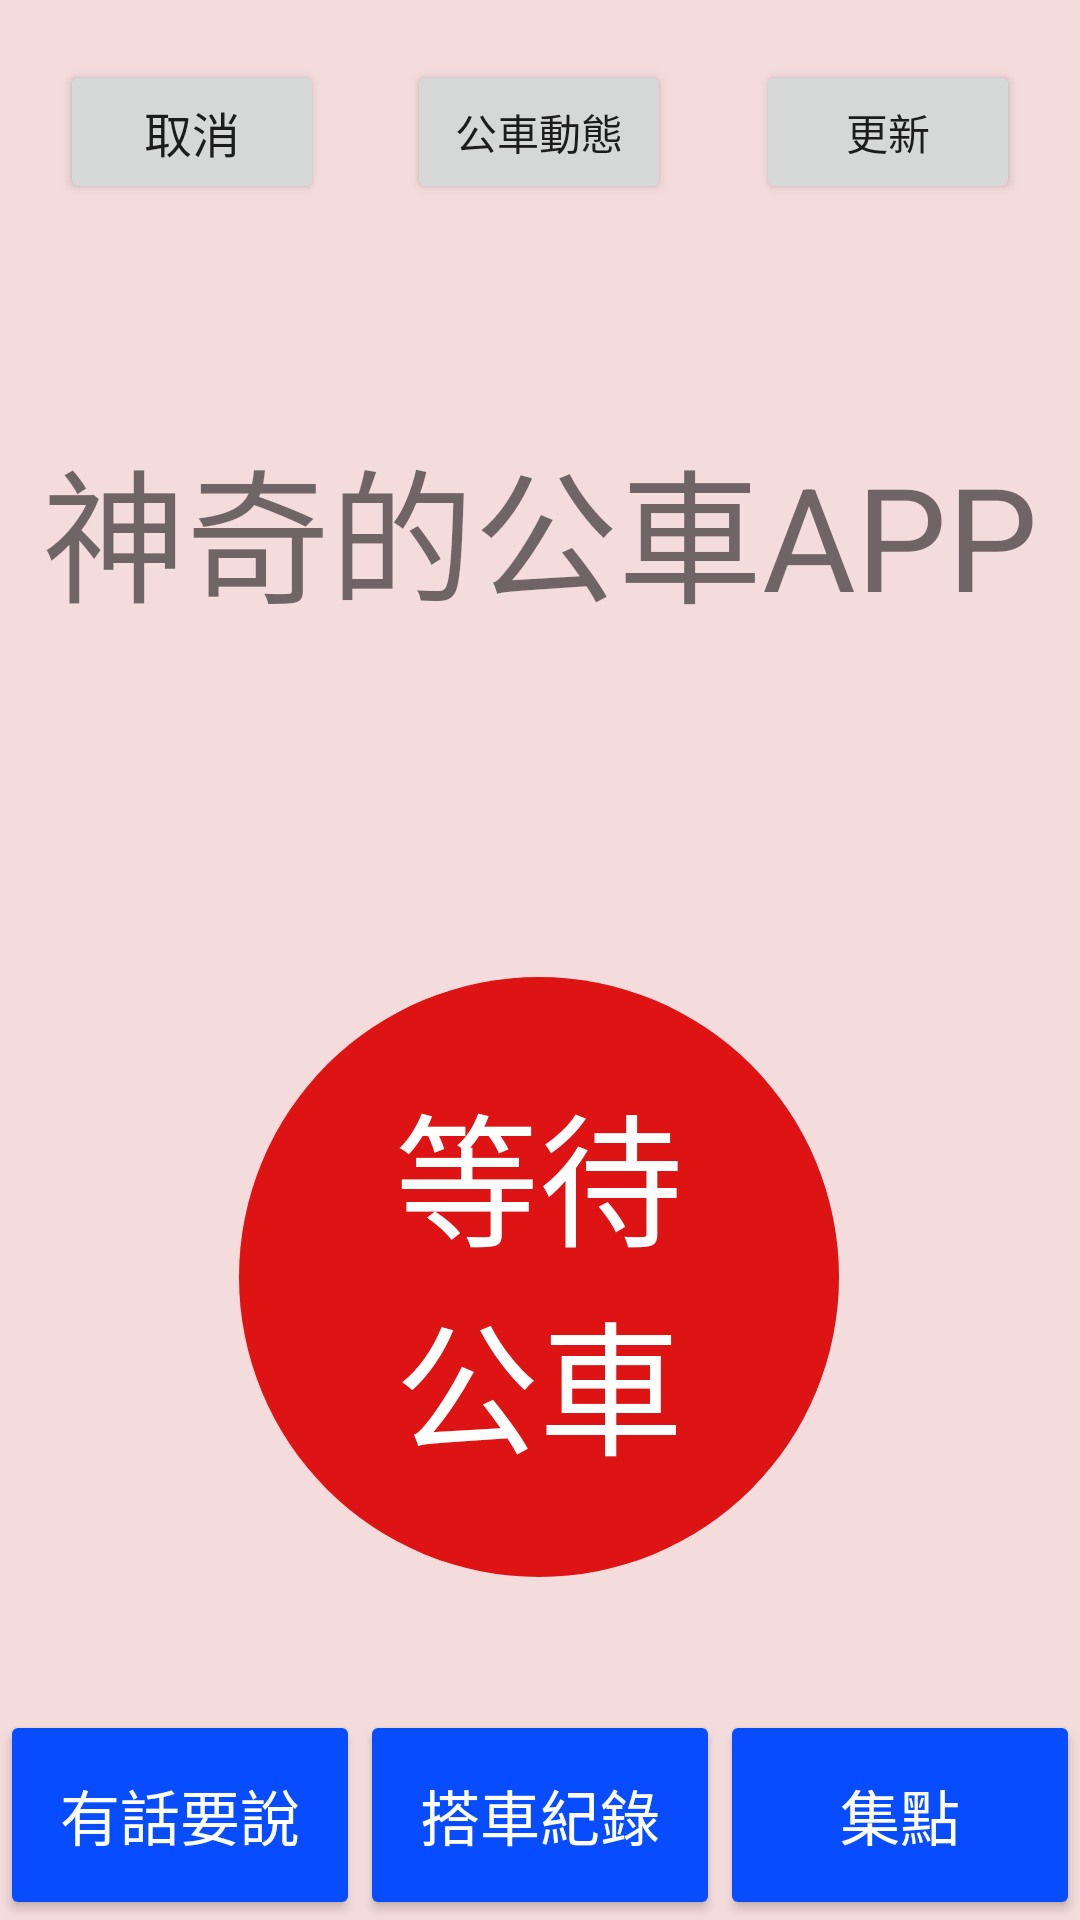

Here is an Android app screen rendered from its layout file. Give the layout XML and the strings, colors and styles it references.
<!-- AndroidManifest.xml: application theme Theme.AOS -->
<!-- res/layout/activity_waiting_bus.xml -->
<?xml version="1.0" encoding="utf-8"?>
<androidx.constraintlayout.widget.ConstraintLayout xmlns:android="http://schemas.android.com/apk/res/android"
    xmlns:app="http://schemas.android.com/apk/res-auto"
    xmlns:tools="http://schemas.android.com/tools"
    android:layout_width="match_parent"
    android:layout_height="match_parent"
    android:background="#F5DCDC"
    android:visibility="visible"
    tools:context=".WaitingBus">

    <TextView
        android:id="@+id/title"
        android:layout_width="wrap_content"
        android:layout_height="wrap_content"
        android:text="@string/title"
        android:textSize="48sp"
        app:layout_constraintBottom_toBottomOf="parent"
        app:layout_constraintEnd_toEndOf="parent"
        app:layout_constraintStart_toStartOf="parent"
        app:layout_constraintTop_toTopOf="parent"
        app:layout_constraintVertical_bias="0.248" />

    
    <TextView
        android:id="@+id/wait"
        android:layout_width="200dp"
        android:layout_height="200dp"
        android:background="@drawable/round_button"
        android:backgroundTint="#DE1414"
        android:gravity="center"
        android:text="@string/waiting_bus"
        android:textColor="#FFFFFF"
        android:textSize="48sp"
        app:layout_constraintBottom_toBottomOf="parent"
        app:layout_constraintEnd_toEndOf="parent"
        app:layout_constraintHorizontal_bias="0.497"
        app:layout_constraintStart_toStartOf="parent"
        app:layout_constraintTop_toBottomOf="@+id/title" />

    <androidx.appcompat.widget.AppCompatButton
        android:id="@+id/appeal"
        android:layout_width="0dp"
        android:layout_height="70dp"
        android:backgroundTint="#074DFF"
        android:text="@string/appeal"
        android:textColor="#FFFFFF"
        android:textSize="20sp"
        app:layout_constraintBottom_toBottomOf="parent"
        app:layout_constraintEnd_toStartOf="@+id/record"
        app:layout_constraintStart_toStartOf="parent" />

    <androidx.appcompat.widget.AppCompatButton
        android:id="@+id/record"
        android:layout_width="0dp"
        android:layout_height="70dp"
        android:backgroundTint="#074DFF"
        android:text="@string/record"
        android:textColor="#FFFFFF"
        android:textSize="20sp"
        app:layout_constraintBottom_toBottomOf="parent"
        app:layout_constraintEnd_toStartOf="@+id/collection"
        app:layout_constraintStart_toEndOf="@+id/appeal" />

    <androidx.appcompat.widget.AppCompatButton
        android:id="@+id/collection"
        android:layout_width="0dp"
        android:layout_height="70dp"
        android:backgroundTint="#074DFF"
        android:text="@string/collection"
        android:textColor="#FFFFFF"
        android:textSize="20sp"
        app:layout_constraintBaseline_toBaselineOf="@+id/record"
        app:layout_constraintEnd_toEndOf="parent"
        app:layout_constraintStart_toEndOf="@+id/record" />

    <Button
        android:id="@+id/cancel"
        android:layout_width="wrap_content"
        android:layout_height="wrap_content"
        android:layout_marginStart="20dp"
        android:layout_marginTop="20dp"
        android:text="@string/cancel"
        android:textSize="16sp"
        app:layout_constraintStart_toStartOf="parent"
        app:layout_constraintTop_toTopOf="parent" />

    <Button
        android:id="@+id/arrive"
        android:layout_width="wrap_content"
        android:layout_height="wrap_content"
        android:layout_marginTop="20dp"
        android:layout_marginEnd="20dp"
        android:text="@string/demo"
        app:layout_constraintEnd_toEndOf="parent"
        app:layout_constraintTop_toTopOf="parent" />

    <Button
        android:id="@+id/bus"
        android:layout_width="wrap_content"
        android:layout_height="wrap_content"
        android:layout_marginStart="5dp"
        android:layout_marginTop="20dp"
        android:layout_marginEnd="5dp"
        android:text="@string/info"
        app:layout_constraintEnd_toStartOf="@+id/arrive"
        app:layout_constraintHorizontal_bias="0.494"
        app:layout_constraintStart_toEndOf="@+id/cancel"
        app:layout_constraintTop_toTopOf="parent" />

</androidx.constraintlayout.widget.ConstraintLayout>
<!-- resources referenced by this layout -->
<resources>
  <!-- drawable round_button (drawable) -->
  <?xml version="1.0" encoding="utf-8"?>
  <shape xmlns:android="http://schemas.android.com/apk/res/android" android:shape="oval">
      <solid android:color="@color/purple_700" />
  </shape>
  <string name="appeal">有話要說</string>
  <string name="cancel">取消</string>
  <string name="collection">集點</string>
  <string name="demo">更新</string>
  <string name="info">公車動態</string>
  <string name="record">搭車紀錄</string>
  <string name="title">神奇的公車APP</string>
  <string name="waiting_bus">等待\n公車</string>
  <style name="Theme.AOS" parent="Theme.MaterialComponents.DayNight.DarkActionBar">
          
          <item name="colorPrimary">@color/purple_500</item>
          <item name="colorPrimaryVariant">@color/purple_700</item>
          <item name="colorOnPrimary">@color/white</item>
          
          <item name="colorSecondary">@color/teal_200</item>
          <item name="colorSecondaryVariant">@color/teal_700</item>
          <item name="colorOnSecondary">@color/black</item>
          
          <item name="android:statusBarColor">?attr/colorPrimaryVariant</item>
          
      </style>
  <!-- not gathered from this repository: default colours our renderer supplied (Android Studio template values) -->
  <color name="purple_500">#FF6200EE</color>
  <color name="purple_700">#FF3700B3</color>
  <color name="teal_200">#FF03DAC5</color>
  <color name="teal_700">#FF018786</color>
  <color name="black">#FF000000</color>
  <color name="white">#FFFFFFFF</color>
</resources>
